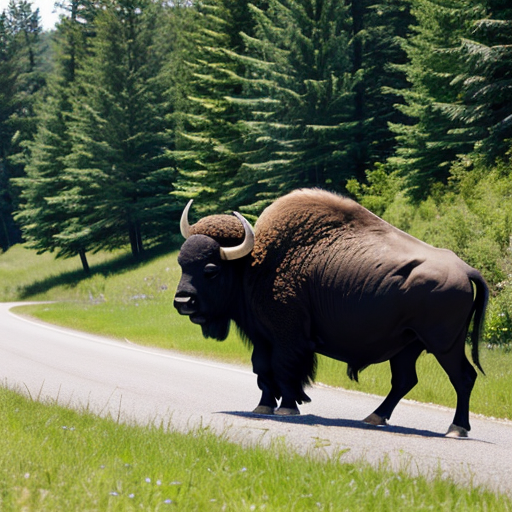
Generation parameters embedded in this image by AUTOMATIC1111 Stable Diffusion web UI or a fork of it (Forge, ...) (PNG 'parameters' text chunk):
buffalo
Negative prompt: person, human, men, women, painting, cartoon, anime, comic
Steps: 20, Sampler: DPM++ 2M, Schedule type: Karras, CFG scale: 7, Seed: 1661766018, Size: 512x512, Model hash: 463d6a9fe8, Model: absolutereality_v181, VAE hash: 235745af8d, VAE: vae-ft-mse-840000-ema-pruned.ckpt, Version: v1.10.1